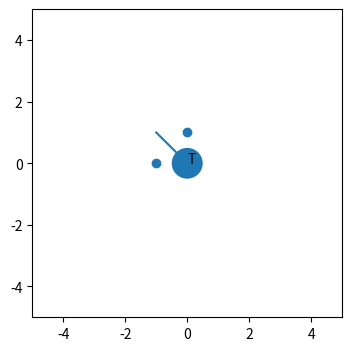

Write the Python code that produced this figure.
# Change an Affine2D in place after artists use it (line, patch, text, collection) and verify they move at the next draw.
import numpy as np
import matplotlib
matplotlib.use("agg")
import matplotlib.pyplot as plt
from matplotlib.transforms import Affine2D
from matplotlib.patches import Circle
from matplotlib.collections import PathCollection
from matplotlib.path import Path

fig, ax = plt.subplots(figsize=(4, 4), dpi=60)
ax.set_xlim(-5, 5)
ax.set_ylim(-5, 5)
shift = Affine2D()
line, = ax.plot([0, 1], [0, 1], transform=shift + ax.transData)
circ = ax.add_patch(Circle((0, 0), 0.5, transform=shift + ax.transData))
txt = ax.text(0, 0, "T", transform=shift + ax.transData)
coll = ax.scatter([0, 1], [1, 0], transform=shift + ax.transData)


def where():
    fig.canvas.draw()
    return ([round(v, 3) for v in line.get_window_extent().bounds[:2]],
            [round(v, 3) for v in circ.get_window_extent().bounds[:2]],
            [round(v, 3) for v in txt.get_window_extent().bounds[:2]],
            [round(v, 3) for v in coll.get_window_extent().bounds[:2]])


print(where())
shift.translate(2, -1)
print(where())
shift.clear().rotate_deg(90)
print(where())
fig.savefig("moved.png")
print(type(line.get_transform()).__name__, line.get_transform().contains_branch(shift))
